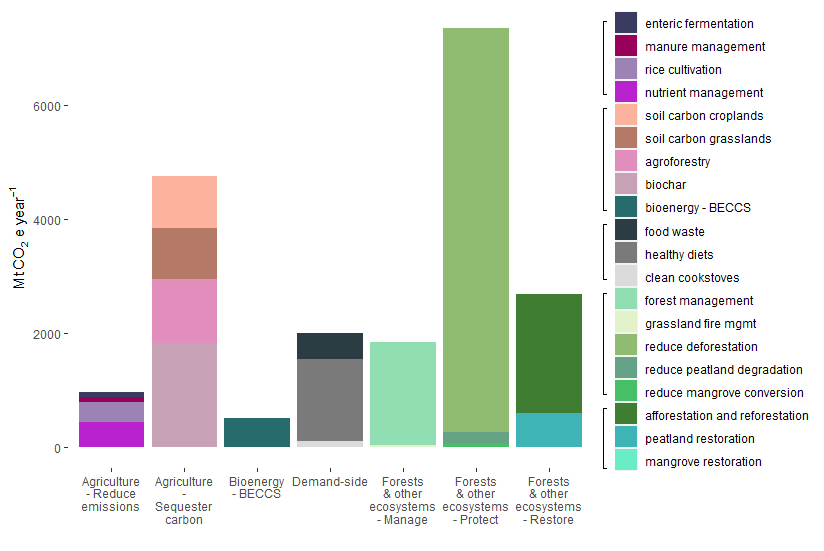

The table this chart was drawn from, first rows:
Mitigation category, Mitigation classification, Mitigation measure, Mitigation measure, Units, region_ar6_dev, Global
Forests & other ecosystems, Forests & other ecosystems - Protect, Reduce deforestation, Technical, MtCO2/yr, defors_tech, 3288
Forests & other ecosystems, Forests & other ecosystems - Protect, Reduce deforestation, Technical cumulative, MtCO2, defors_techcum, 98629
Forests & other ecosystems, Forests & other ecosystems - Protect, Reduce deforestation, Technical ha, ha/yr, defors_tech_ha, 20949480
Forests & other ecosystems, Forests & other ecosystems - Protect, Reduce deforestation, Technical density, tCO2/ha, defors_techden, 156.9
Forests & other ecosystems, Forests & other ecosystems - Protect, Reduce deforestation, Cost-effective, MtCO2/yr, defors_feas, 1792
Forests & other ecosystems, Forests & other ecosystems - Protect, Reduce deforestation, Cost-effective cumulative, MtCO2, defors_feascum, 53748
Forests & other ecosystems, Forests & other ecosystems - Protect, Reduce deforestation, Cost-effective ha, ha/yr, defors_feas_ha, 15205910
Forests & other ecosystems, Forests & other ecosystems - Protect, Reduce deforestation, Cost-effective density, tCO2/ha, defors_feasden, 117.8
Forests & other ecosystems, Forests & other ecosystems - Protect, Reduce deforestation, Technical, MtCO2/yr, deforb_tech, 8563
Forests & other ecosystems, Forests & other ecosystems - Protect, Reduce deforestation, Technical cumulative, MtCO2, deforb_techcum, 256885
Forests & other ecosystems, Forests & other ecosystems - Protect, Reduce deforestation, Technical ha, ha/yr, deforb_tech_ha, 18050220
Forests & other ecosystems, Forests & other ecosystems - Protect, Reduce deforestation, Technical density, tCO2/ha, deforb_techden, 474.4
Forests & other ecosystems, Forests & other ecosystems - Protect, Reduce deforestation, Cost-effective, MtCO2/yr, deforb_feas, 5283
Forests & other ecosystems, Forests & other ecosystems - Protect, Reduce deforestation, Cost-effective cumulative, MtCO2, deforb_feascum, 158484
Forests & other ecosystems, Forests & other ecosystems - Protect, Reduce deforestation, Cost-effective ha, ha/yr, deforb_feas_ha, 7960880
Forests & other ecosystems, Forests & other ecosystems - Protect, Reduce deforestation, Cost-effective density, tCO2/ha, deforb_feasden, 663.6
Forests & other ecosystems, Forests & other ecosystems - Protect, Reduce deforestation, Technical avg, MtCO2/yr, defor_tech, 6008
Forests & other ecosystems, Forests & other ecosystems - Protect, Reduce deforestation, Technical min, MtCO2/yr, defor_techmin, 3071
Forests & other ecosystems, Forests & other ecosystems - Protect, Reduce deforestation, Technical max, MtCO2/yr, defor_techmax, 8945
Forests & other ecosystems, Forests & other ecosystems - Protect, Reduce deforestation, Technical cumulative, MtCO2, defor_techcum, 180252
Forests & other ecosystems, Forests & other ecosystems - Protect, Reduce deforestation, Technical ha, ha/yr, defor_tech_ha, 19861720
Forests & other ecosystems, Forests & other ecosystems - Protect, Reduce deforestation, Technical density, tCO2/ha, defor_techden, 315.7
Forests & other ecosystems, Forests & other ecosystems - Protect, Reduce deforestation, Cost-effective avg, MtCO2/yr, defor_feas, 3564
Forests & other ecosystems, Forests & other ecosystems - Protect, Reduce deforestation, Cost-effective min, MtCO2/yr, defor_feasmin, 1551
Forests & other ecosystems, Forests & other ecosystems - Protect, Reduce deforestation, Cost-effective max, MtCO2/yr, defor_feasmax, 5576
Forests & other ecosystems, Forests & other ecosystems - Protect, Reduce deforestation, Cost-effective cumulative, MtCO2, defor_feascum, 106910
Forests & other ecosystems, Forests & other ecosystems - Protect, Reduce deforestation, Cost-effective ha, ha/yr, defor_feas_ha, 11690467
Forests & other ecosystems, Forests & other ecosystems - Protect, Reduce deforestation, Cost-effective density, tCO2/ha, defor_feasden, 390.7
Forests & other ecosystems, Forests & other ecosystems - Restore, Afforestation and reforestation, Technical, MtCO2/yr, ars_tech, 6165
Forests & other ecosystems, Forests & other ecosystems - Restore, Afforestation and reforestation, Technical cumulative, MtCO2, ars_techcum, 184943
Forests & other ecosystems, Forests & other ecosystems - Restore, Afforestation and reforestation, Technical ha, ha/yr, ars_tech_ha, 47429274
Forests & other ecosystems, Forests & other ecosystems - Restore, Afforestation and reforestation, Technical density, tCO2/ha, ars_techden, 130
Forests & other ecosystems, Forests & other ecosystems - Restore, Afforestation and reforestation, Cost-effective, MtCO2/yr, ars_feas, 974.9
Forests & other ecosystems, Forests & other ecosystems - Restore, Afforestation and reforestation, Cost-effective cumulative, MtCO2, ars_feascum, 29248
Forests & other ecosystems, Forests & other ecosystems - Restore, Afforestation and reforestation, Cost-effective ha, ha/yr, ars_feas_ha, 9029700
Forests & other ecosystems, Forests & other ecosystems - Restore, Afforestation and reforestation, Cost-effective density, tCO2/ha, ars_feasden, 108
Forests & other ecosystems, Forests & other ecosystems - Restore, Afforestation and reforestation, Technical, MtCO2/yr, refor_tech, 8333
Forests & other ecosystems, Forests & other ecosystems - Restore, Afforestation and reforestation, Technical cumulative, MtCO2, refor_techcum, 249996
Forests & other ecosystems, Forests & other ecosystems - Restore, Afforestation and reforestation, Technical ha, ha/yr, refor_tech_ha, 41235490
Forests & other ecosystems, Forests & other ecosystems - Restore, Afforestation and reforestation, Technical density, tCO2/ha, refor_techden, 202.1
Forests & other ecosystems, Forests & other ecosystems - Restore, Afforestation and reforestation, Cost-effective, MtCO2/yr, refor_feas, 1110
Forests & other ecosystems, Forests & other ecosystems - Restore, Afforestation and reforestation, Cost-effective cumulative, MtCO2, refor_feascum, 33310
Forests & other ecosystems, Forests & other ecosystems - Restore, Afforestation and reforestation, Cost-effective ha, ha/yr, refor_feas_ha, 6147013
Forests & other ecosystems, Forests & other ecosystems - Restore, Afforestation and reforestation, Cost-effective density, tCO2/ha, refor_feasden, 180.6
Forests & other ecosystems, Forests & other ecosystems - Restore, Afforestation and reforestation, Technical avg, MtCO2/yr, ar_tech, 8472
Forests & other ecosystems, Forests & other ecosystems - Restore, Afforestation and reforestation, Technical min, MtCO2/yr, ar_techmin, 5513
Forests & other ecosystems, Forests & other ecosystems - Restore, Afforestation and reforestation, Technical max, MtCO2/yr, ar_techmax, 11431
Forests & other ecosystems, Forests & other ecosystems - Restore, Afforestation and reforestation, Technical cumulative, MtCO2, ar_techcum, 254156
Forests & other ecosystems, Forests & other ecosystems - Restore, Afforestation and reforestation, Technical ha, ha/yr, ar_tech_ha, 56694183
Forests & other ecosystems, Forests & other ecosystems - Restore, Afforestation and reforestation, Technical density, tCO2/ha, ar_techden, 166
Forests & other ecosystems, Forests & other ecosystems - Restore, Afforestation and reforestation, Cost-effective avg, MtCO2/yr, ar_feas, 1208
Forests & other ecosystems, Forests & other ecosystems - Restore, Afforestation and reforestation, Cost-effective min, MtCO2/yr, ar_feasmin, 890.7
Forests & other ecosystems, Forests & other ecosystems - Restore, Afforestation and reforestation, Cost-effective max, MtCO2/yr, ar_feasmax, 1526
Forests & other ecosystems, Forests & other ecosystems - Restore, Afforestation and reforestation, Cost-effective cumulative, MtCO2, ar_feascum, 36252
Forests & other ecosystems, Forests & other ecosystems - Restore, Afforestation and reforestation, Cost-effective ha, ha/yr, ar_feas_ha, 9837888
Forests & other ecosystems, Forests & other ecosystems - Restore, Afforestation and reforestation, Cost-effective density, tCO2/ha, ar_feasden, 144.3
Forests & other ecosystems, Forests & other ecosystems - Manage, Forest management, Technical, MtCO2/yr, formgmts_tech, 2287
Forests & other ecosystems, Forests & other ecosystems - Manage, Forest management, Technical cumulative, MtCO2, formgmts_techcum, 68610
Forests & other ecosystems, Forests & other ecosystems - Manage, Forest management, Technical ha, ha/yr, formgmts_tech_ha, 77740921
Forests & other ecosystems, Forests & other ecosystems - Manage, Forest management, Technical density, tCO2/ha, formgmts_techden, 29.42
... 275 more rows
